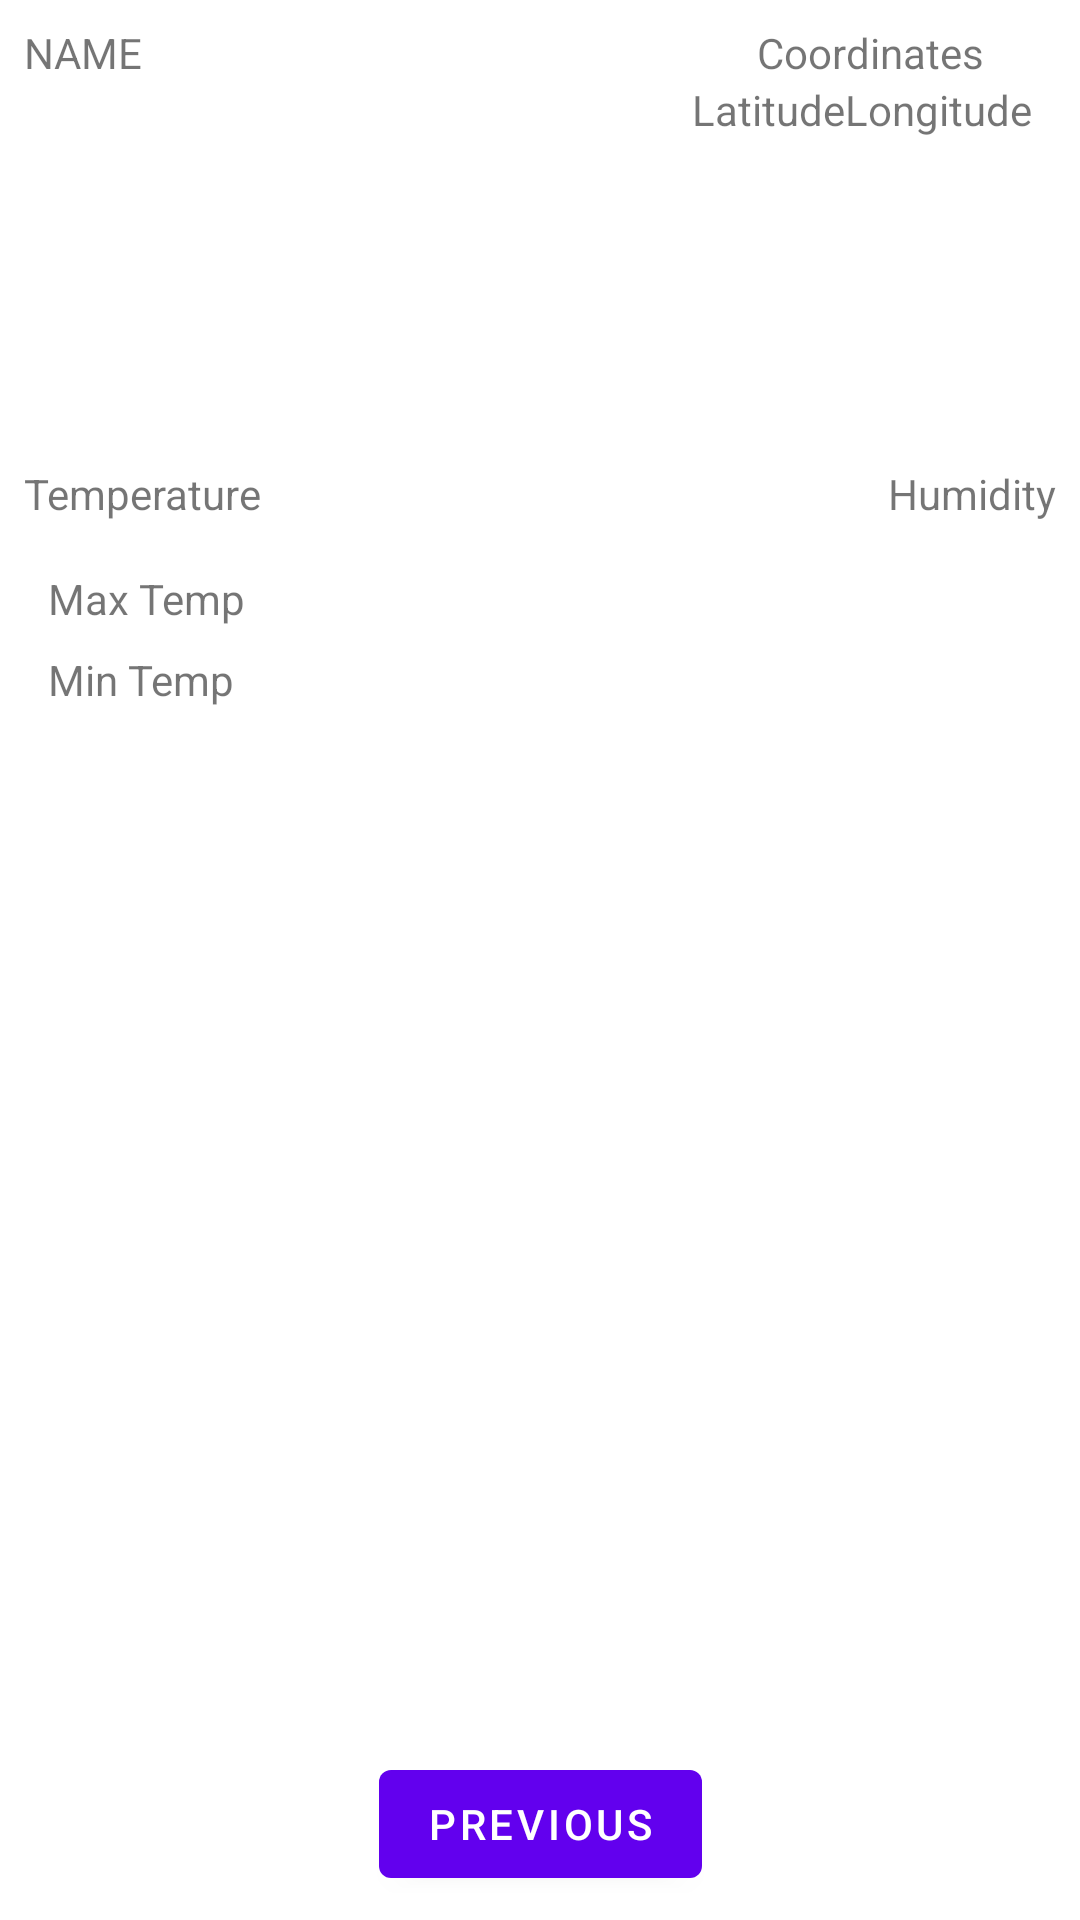

Write the Android layout XML for this screen, with the resource values it uses.
<!-- AndroidManifest.xml: application theme Theme.OpenWeatherAndroid -->
<!-- res/layout/fragment_city_in_detail.xml -->
<?xml version="1.0" encoding="utf-8"?>
<androidx.constraintlayout.widget.ConstraintLayout xmlns:android="http://schemas.android.com/apk/res/android"
    xmlns:app="http://schemas.android.com/apk/res-auto"
    xmlns:tools="http://schemas.android.com/tools"
    android:layout_width="match_parent"
    android:layout_height="match_parent"
    tools:context=".ui.DetailsFragment">

    <Button
        android:id="@+id/button_second"
        android:layout_width="wrap_content"
        android:layout_height="wrap_content"
        android:layout_marginBottom="8dp"
        android:text="@string/previous"
        app:layout_constraintBottom_toBottomOf="parent"
        app:layout_constraintEnd_toEndOf="parent"
        app:layout_constraintStart_toStartOf="parent" />

    <TextView
        android:id="@+id/textView_name"
        android:layout_width="wrap_content"
        android:layout_height="wrap_content"
        android:layout_marginStart="8dp"
        android:layout_marginTop="8dp"
        android:text="NAME"
        app:layout_constraintStart_toStartOf="parent"
        app:layout_constraintTop_toTopOf="parent" />

    <TextView
        android:id="@+id/textView5"
        android:layout_width="wrap_content"
        android:layout_height="wrap_content"
        android:layout_marginTop="8dp"
        android:layout_marginEnd="32dp"
        android:text="Coordinates"
        app:layout_constraintEnd_toEndOf="parent"
        app:layout_constraintTop_toTopOf="parent" />

    <LinearLayout
        android:layout_width="wrap_content"
        android:layout_height="wrap_content"
        android:layout_marginEnd="16dp"
        android:orientation="horizontal"
        app:layout_constraintEnd_toEndOf="parent"
        app:layout_constraintTop_toBottomOf="@+id/textView5">

        <TextView
            android:id="@+id/textView_latitude"
            android:layout_width="wrap_content"
            android:layout_height="wrap_content"
            android:layout_weight="1"
            android:text="Latitude" />

        <TextView
            android:id="@+id/textView_longitude"
            android:layout_width="wrap_content"
            android:layout_height="wrap_content"
            android:layout_weight="1"
            android:text="Longitude" />
    </LinearLayout>

    <TextView
        android:id="@+id/textView_temp"
        android:layout_width="wrap_content"
        android:layout_height="wrap_content"
        android:layout_marginStart="8dp"
        android:layout_marginTop="128dp"
        android:text="Temperature"
        app:layout_constraintStart_toStartOf="parent"
        app:layout_constraintTop_toBottomOf="@+id/textView_name" />

    <TextView
        android:id="@+id/textView_maxTemp"
        android:layout_width="wrap_content"
        android:layout_height="wrap_content"
        android:layout_marginStart="16dp"
        android:layout_marginTop="16dp"
        android:text="Max Temp"
        app:layout_constraintStart_toStartOf="parent"
        app:layout_constraintTop_toBottomOf="@+id/textView_temp" />

    <TextView
        android:id="@+id/textView_minTemp"
        android:layout_width="wrap_content"
        android:layout_height="wrap_content"
        android:layout_marginStart="16dp"
        android:layout_marginTop="8dp"
        android:text="Min Temp"
        app:layout_constraintStart_toStartOf="parent"
        app:layout_constraintTop_toBottomOf="@+id/textView_maxTemp" />

    <TextView
        android:id="@+id/textView_humidity"
        android:layout_width="wrap_content"
        android:layout_height="wrap_content"
        android:layout_marginEnd="8dp"
        android:text="Humidity"
        app:layout_constraintEnd_toEndOf="parent"
        app:layout_constraintTop_toTopOf="@+id/textView_temp" />

</androidx.constraintlayout.widget.ConstraintLayout>
<!-- resources referenced by this layout -->
<resources>
  <string name="previous">Previous</string>
  <style name="Theme.OpenWeatherAndroid" parent="Theme.MaterialComponents.DayNight.DarkActionBar">
          
          <item name="colorPrimary">@color/purple_500</item>
          <item name="colorPrimaryVariant">@color/purple_700</item>
          <item name="colorOnPrimary">@color/white</item>
          
          <item name="colorSecondary">@color/teal_200</item>
          <item name="colorSecondaryVariant">@color/teal_700</item>
          <item name="colorOnSecondary">@color/black</item>
          
          <item name="android:statusBarColor" tools:targetApi="l">?attr/colorPrimaryVariant</item>
          
      </style>
  <!-- not gathered from this repository: default colours our renderer supplied (Android Studio template values) -->
  <color name="purple_500">#FF6200EE</color>
  <color name="purple_700">#FF3700B3</color>
  <color name="teal_200">#FF03DAC5</color>
  <color name="teal_700">#FF018786</color>
  <color name="black">#FF000000</color>
  <color name="white">#FFFFFFFF</color>
</resources>
